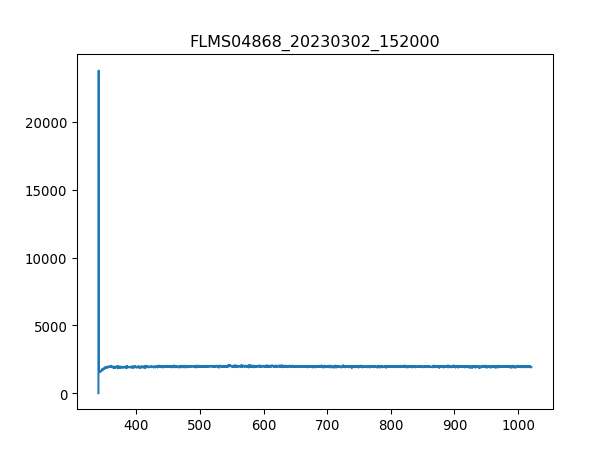

Data behind this chart, as committed beside it:
3.403980399999999804e+02, 1.581879310344827516e+01
3.407779787842517294e+02, 2.376660672413793145e+04
3.411578753728139191e+02, 1.651933965517241404e+03
3.415377297593970525e+02, 1.608997241379310253e+03
3.419175419377116327e+02, 1.597698103448275788e+03
3.422973119014679924e+02, 1.670012586206896458e+03
3.426770396443767481e+02, 1.611257068965517192e+03
3.430567251601482894e+02, 1.554761379310344864e+03
3.434363684424930625e+02, 1.575099827586206857e+03
3.438159694851215704e+02, 1.566060517241379330e+03
3.441955282817443162e+02, 1.602217758620689665e+03
3.445750448260716894e+02, 1.654193793103448343e+03
3.449545191118141361e+02, 1.710689482758620670e+03
3.453339511326822162e+02, 1.681311724137930923e+03
3.457133408823863761e+02, 1.708429655172413732e+03
3.460926883546370050e+02, 1.703910000000000082e+03
3.464719935431446629e+02, 1.733287758620689601e+03
3.468512564416197392e+02, 1.731027931034482663e+03
3.472304770437727939e+02, 1.801082586206896622e+03
3.476096553433141594e+02, 1.792043275862068867e+03
3.479887913339544525e+02, 1.771704827586206875e+03
3.483678850094040058e+02, 1.819161206896551676e+03
3.487469363633733224e+02, 1.853058620689655072e+03
3.491259453895728484e+02, 1.844019310344827545e+03
3.495049120817131438e+02, 1.844019310344827545e+03
3.498838364335046549e+02, 1.882436379310344819e+03
3.502627184386577710e+02, 1.884696206896551757e+03
3.506415580908830520e+02, 1.905034655172413750e+03
3.510203553838908306e+02, 1.832720172413793080e+03
3.513991103113916665e+02, 1.927632931034482681e+03
3.517778228670960630e+02, 1.916333793103448215e+03
3.521564930447144093e+02, 1.920853448275862092e+03
3.525351208379572086e+02, 1.977349137931034420e+03
3.529137062405348502e+02, 1.932152586206896558e+03
3.532922492461578940e+02, 1.884696206896551757e+03
3.536707498485368433e+02, 1.950231206896551612e+03
3.540492080413820304e+02, 1.866617586206896476e+03
3.544276238184040153e+02, 1.945711551724137962e+03
3.548059971733132443e+02, 1.927632931034482681e+03
3.551843280998201067e+02, 2.015766206896551694e+03
3.555626165916351624e+02, 1.954750862068965489e+03
3.559408626424688578e+02, 1.952491034482758550e+03
3.563190662460316389e+02, 1.952491034482758550e+03
3.566972273960340090e+02, 1.893735517241379284e+03
3.570753460861864710e+02, 1.986388448275862174e+03
3.574534223101993007e+02, 1.947971379310344901e+03
3.578314560617831717e+02, 1.932152586206896558e+03
3.582094473346484733e+02, 1.905034655172413750e+03
3.585873961225056519e+02, 1.979608965517241359e+03
3.589653024190650967e+02, 1.963790172413793016e+03
3.593431662180374815e+02, 1.979608965517241359e+03
3.597209875131331387e+02, 1.999947413793103351e+03
3.600987662980625146e+02, 1.981868793103448297e+03
3.604765025665361122e+02, 1.986388448275862174e+03
3.608541963122644347e+02, 1.934412413793103497e+03
3.612318475289579283e+02, 1.873397068965517292e+03
3.616094562103269823e+02, 1.920853448275862092e+03
3.619870223500821567e+02, 1.984128620689655236e+03
3.623645459419338408e+02, 1.914073965517241277e+03
3.627420269795925947e+02, 1.927632931034482681e+03
3.631194654567688076e+02, 1.907294482758620688e+03
... 1,987 more rows
